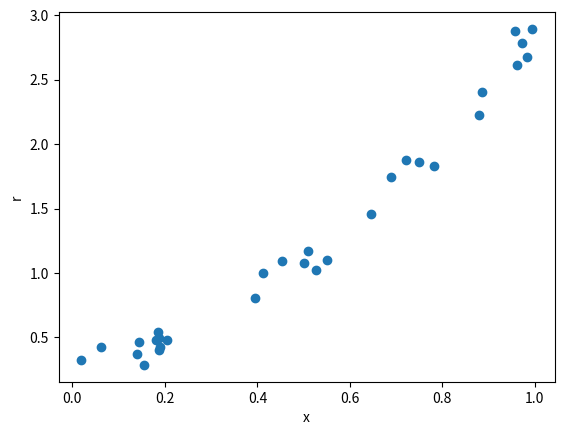

Write Python code to recreate this figure. (Note: this script raises an exception after producing the figure.)
# -*- coding: utf-8 -*-
"""ML_HW1.ipynb

Automatically generated by Colaboratory.

Original file is located at
    https://colab.research.google.com/<link-removed>
"""

import random
numNeedles = 1000000
piGuess=0.0
#4/3 pi r^3
def throwNeedles(numNeedles):
  inCircle = 0
  for Needles in range(1,numNeedles+1):
    x = random.uniform(0,1)
    y = random.uniform(0,1)
    z = random.uniform(0,1)
    if (x*x+y*y+z*z) <= 1:
      inCircle += 1
  return (inCircle/numNeedles)
piGuess = throwNeedles(numNeedles)
print('Est = ',piGuess)

import random
import matplotlib.pyplot as plt
import pandas as pd
w2 = 2.0
w1 = 0.5
w0 = 0.3
num_sample = 30
data_set = []
x_set = []
y_set = []
for i in range(0,num_sample):
  x = random.uniform(0,1)
  r=w2*x*x+w1*x+w0+random.gauss(0,0.1)
  #print('x',round(x,3),'r',round(r,3))
  x_set.append(round(x,3))
  y_set.append(round(r,3))
  data_set.append([round(x,3),round(r,3)])
plt.scatter(x_set,y_set)
plt.xlabel('x')
plt.ylabel('r')
data = pd.DataFrame(data_set)
data.to_excel('sample_data.xlsx', sheet_name='sheet1', index=False)

"""# 新增區段"""

data

import random
numNeedles = 1000000
piGuess=0.0

def throwNeedles(numNeedles):
  inCircle = 0
  for Needles in range(1,numNeedles+1):
    x = random.uniform(0,1)
    y = random.uniform(0,1)
    if (x*x) >= y:
      inCircle += 1
  return (inCircle/numNeedles)
piGuess = throwNeedles(numNeedles)
print('Est = ',piGuess)